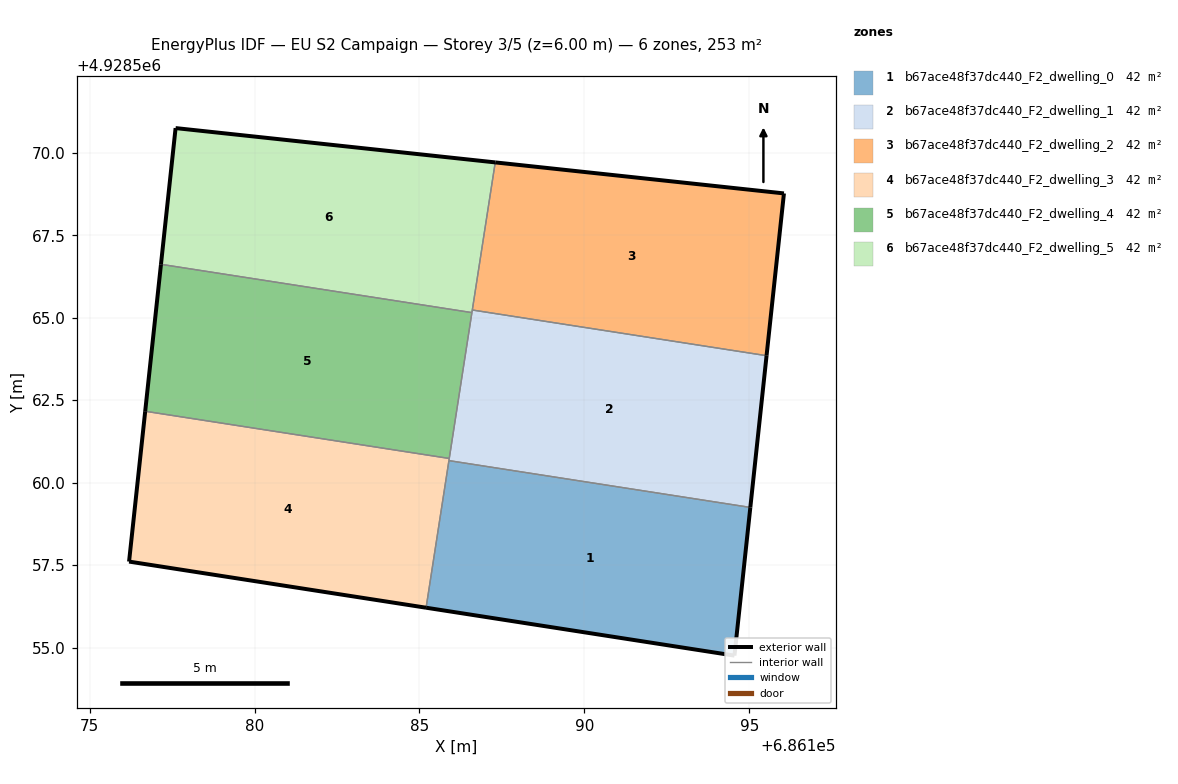
=== STOREY PLAN SPEC (per zone: floor XY polygon, exterior-wall plan segments, windows/doors) ===
zone 1: b67ace48f37dc440_F2_dwelling_0  (42.2 m²)
  floor: (686194.55, 4928554.76) (686195.03, 4928559.25) (686185.89, 4928560.67) (686185.20, 4928556.21)
  exterior wall: (686195.03, 4928559.25) – (686194.55, 4928554.76)  [4.5 m]
  exterior wall: (686194.55, 4928554.76) – (686185.20, 4928556.21)  [9.5 m]
  interior walls: 2
zone 2: b67ace48f37dc440_F2_dwelling_1  (42.2 m²)
  floor: (686195.03, 4928559.25) (686195.52, 4928563.85) (686186.60, 4928565.23) (686185.89, 4928560.67)
  exterior wall: (686195.52, 4928563.85) – (686195.03, 4928559.25)  [4.6 m]
  interior walls: 5
zone 3: b67ace48f37dc440_F2_dwelling_2  (42.2 m²)
  floor: (686195.52, 4928563.85) (686196.05, 4928568.77) (686187.30, 4928569.71) (686186.60, 4928565.23)
  exterior wall: (686187.30, 4928569.71) – (686196.05, 4928568.77)  [8.8 m]
  exterior wall: (686196.05, 4928568.77) – (686195.52, 4928563.85)  [4.9 m]
  interior walls: 2
zone 4: b67ace48f37dc440_F2_dwelling_3  (42.2 m²)
  floor: (686185.20, 4928556.21) (686185.90, 4928560.73) (686176.69, 4928562.16) (686176.20, 4928557.61)
  exterior wall: (686185.20, 4928556.21) – (686176.20, 4928557.61)  [9.1 m]
  exterior wall: (686176.20, 4928557.61) – (686176.69, 4928562.16)  [4.6 m]
  interior walls: 3
zone 5: b67ace48f37dc440_F2_dwelling_4  (42.2 m²)
  floor: (686185.90, 4928560.73) (686186.59, 4928565.15) (686177.17, 4928566.62) (686176.69, 4928562.16)
  exterior wall: (686176.69, 4928562.16) – (686177.17, 4928566.62)  [4.5 m]
  interior walls: 3
zone 6: b67ace48f37dc440_F2_dwelling_5  (42.2 m²)
  floor: (686186.59, 4928565.15) (686187.30, 4928569.71) (686177.61, 4928570.75) (686177.17, 4928566.62)
  exterior wall: (686177.17, 4928566.62) – (686177.61, 4928570.75)  [4.2 m]
  exterior wall: (686177.61, 4928570.75) – (686187.30, 4928569.71)  [9.7 m]
  interior walls: 3

=== DERIVED (storey summary) ===
Building: EU S2 Campaign
Storey: 3 of 5  (floor level z = 6.00 m)
Storey gross floor area: 253.2 m²
Zones on this storey: 6
  - b67ace48f37dc440_F2_dwelling_0: floor 42.2 m²; exterior wall 14.0 m (41.9 m²); WWR 0.0%
  - b67ace48f37dc440_F2_dwelling_1: floor 42.2 m²; exterior wall 4.6 m (13.9 m²); WWR 0.0%
  - b67ace48f37dc440_F2_dwelling_2: floor 42.2 m²; exterior wall 13.7 m (41.2 m²); WWR 0.0%
  - b67ace48f37dc440_F2_dwelling_3: floor 42.2 m²; exterior wall 13.7 m (41.1 m²); WWR 0.0%
  - b67ace48f37dc440_F2_dwelling_4: floor 42.2 m²; exterior wall 4.5 m (13.4 m²); WWR 0.0%
  - b67ace48f37dc440_F2_dwelling_5: floor 42.2 m²; exterior wall 13.9 m (41.7 m²); WWR 0.0%
Zone adjacency (shared interzone walls):
  - b67ace48f37dc440_F2_dwelling_0 ↔ b67ace48f37dc440_F2_dwelling_1
  - b67ace48f37dc440_F2_dwelling_0 ↔ b67ace48f37dc440_F2_dwelling_3
  - b67ace48f37dc440_F2_dwelling_1 ↔ b67ace48f37dc440_F2_dwelling_2
  - b67ace48f37dc440_F2_dwelling_1 ↔ b67ace48f37dc440_F2_dwelling_3
  - b67ace48f37dc440_F2_dwelling_1 ↔ b67ace48f37dc440_F2_dwelling_4
  - b67ace48f37dc440_F2_dwelling_1 ↔ b67ace48f37dc440_F2_dwelling_5
  - b67ace48f37dc440_F2_dwelling_2 ↔ b67ace48f37dc440_F2_dwelling_5
  - b67ace48f37dc440_F2_dwelling_3 ↔ b67ace48f37dc440_F2_dwelling_4
  - b67ace48f37dc440_F2_dwelling_4 ↔ b67ace48f37dc440_F2_dwelling_5